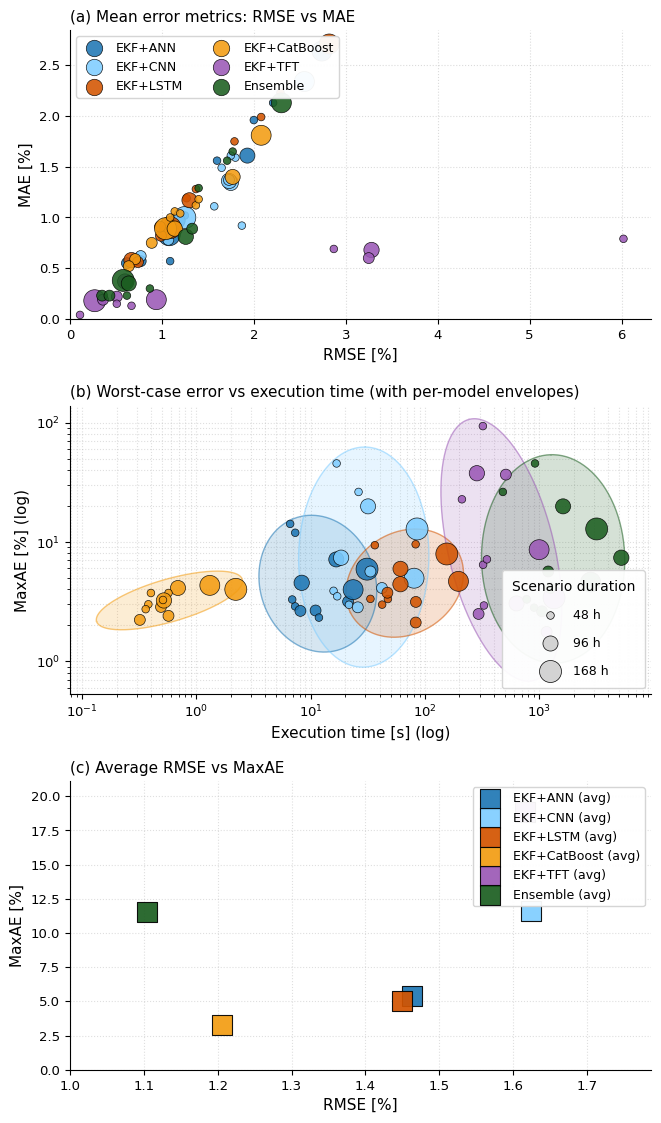
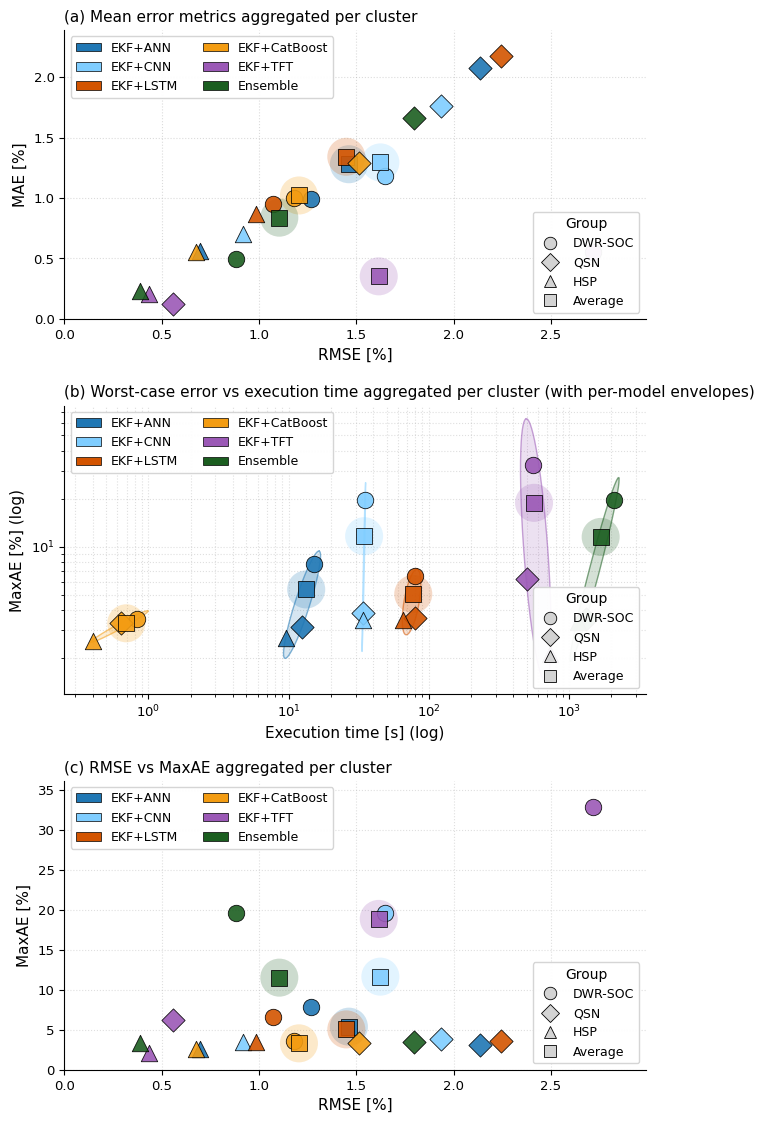
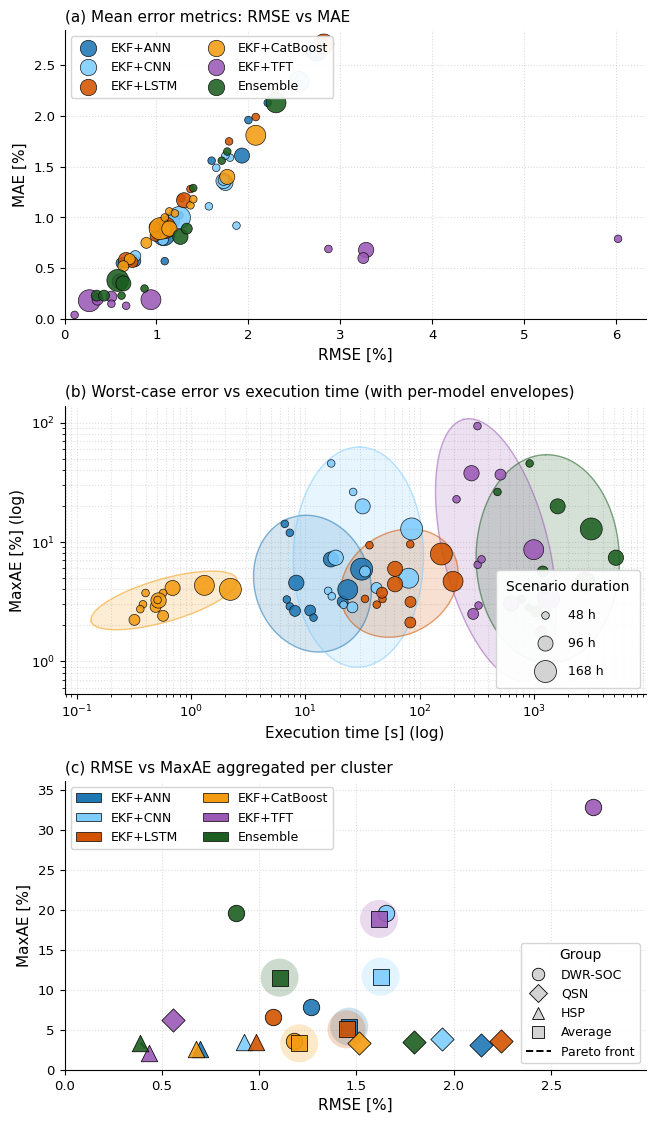

The script that saved these images, in order:
"""
Three complementary figures for the SOC ensemble paper.

FIGURE 1 (figure_metrics_3panel.*) — per-scenario view
    Panel (a): RMSE vs MAE — scatter, marker area proportional to scenario duration.
    Panel (b): MaxAE vs execution time (log-log) — scatter + transparent
               confidence ellipses per model.
    Panel (c): Average RMSE vs average MaxAE — one square per model.

FIGURE 2 (figure_metrics_3panel_cluster.*) — cluster-aggregated view
    Same three panels, but each point is the mean over the scenarios of a
    given regime cluster (DWR-SOC, QSN, HSP) or the overall test-set average.
    Marker shape encodes the group (circle = DWR-SOC, diamond = QSN,
    triangle = HSP, square = Average); colour encodes the estimator.
    Panel (b) also shows per-model envelopes built on the 4 cluster points.
    The Average point of each model is highlighted with a halo of the same
    colour to make it stand out in all three panels.
    Legend handles for models are rectangles; cluster handles keep their
    marker shape to encode the group.

FIGURE 3 (figure_metrics_3panel_combined.*) — combined paper figure
    Panel (a): RMSE vs MAE per scenario (same as Figure 1 panel a).
    Panel (b): MaxAE vs execution time per scenario, log-log, with envelopes
               (same as Figure 1 panel b).
    Panel (c): RMSE vs MaxAE aggregated per cluster (same as Figure 2 panel c),
               with a dashed black Pareto front computed over all visible
               (model, cluster) points.

All six estimators are plotted in every panel: EKF+ANN, EKF+CNN, EKF+LSTM,
EKF+CatBoost, EKF+TFT, Ensemble metamodel.

Outputs:
    figure_metrics_3panel.pdf            (vector, paper-ready)
    figure_metrics_3panel.png            (raster, 500 dpi)
    figure_metrics_3panel_cluster.pdf    (vector, paper-ready)
    figure_metrics_3panel_cluster.png    (raster, 500 dpi)
    figure_metrics_3panel_combined.pdf   (vector, paper-ready)
    figure_metrics_3panel_combined.png   (raster, 500 dpi)

Run with:
    python3 figure_metrics_3panel.py
"""

import matplotlib.pyplot as plt
from matplotlib.lines import Line2D
from matplotlib.patches import Patch
import numpy as np

# ---------------------------------------------------------------------------
# Style
# ---------------------------------------------------------------------------
plt.rcParams.update({
    "font.family": "sans-serif",
    "font.sans-serif": ["Arial", "Helvetica", "DejaVu Sans"],
    "font.size": 10,
    "axes.titlesize": 11,
    "axes.labelsize": 11,
    "xtick.labelsize": 9.5,
    "ytick.labelsize": 9.5,
    "legend.fontsize": 9,
    "axes.linewidth": 0.8,
    "axes.spines.top": False,
    "axes.spines.right": False,
    "pdf.fonttype": 42,
    "ps.fonttype": 42,
})

# ---------------------------------------------------------------------------
# Data (scenarios renumbered 1-12)
# ---------------------------------------------------------------------------
SCENARIOS = [f"S{i+1}" for i in range(12)]

COLORS = {
    "ANN":      "#1f77b4",
    "CNN":      "#7fcdff",
    "LSTM":     "#d35400",
    "CatBoost": "#f39c12",
    "TFT":      "#9b59b6",
    "Ensemble": "#1b5e20",
}
MODELS = ["ANN", "CNN", "LSTM", "CatBoost", "TFT", "Ensemble"]
LABELS = {m: ("Ensemble" if m == "Ensemble" else f"EKF+{m}") for m in MODELS}

DURATIONS = [
    168.00, 48.00, 96.00, 65.50, 48.00, 48.00,
    98.00, 65.50, 65.50, 144.00, 48.00, 48.00,
]

DATA = {
    "rmse": {
        "ANN":      [1.08,1.09,1.93,0.62,2.00,1.25,1.17,1.09,0.77,2.74,2.21,1.60],
        "CNN":      [1.25,1.87,1.75,1.07,1.80,1.57,1.73,1.73,0.77,2.55,1.75,1.65],
        "LSTM":     [1.09,1.27,1.30,0.99,2.08,1.37,0.67,0.74,0.98,2.82,2.29,1.79],
        "CatBoost": [1.04,1.14,1.77,0.71,1.37,1.09,1.14,0.89,0.64,2.08,1.40,1.20],
        "TFT":      [0.27,6.02,0.60,0.36,0.11,2.87,3.28,3.25,0.51,0.94,0.51,0.67],
        "Ensemble": [0.58,0.87,0.64,0.35,1.71,0.62,1.26,1.33,0.43,2.30,1.77,1.40],
    },
    "mae": {
        "ANN":      [0.83,0.57,1.61,0.55,1.96,1.02,0.97,0.94,0.57,2.64,2.13,1.56],
        "CNN":      [1.00,0.92,1.34,0.78,1.59,1.11,1.36,1.37,0.62,2.34,1.61,1.49],
        "LSTM":     [0.90,1.19,1.17,0.82,1.99,1.28,0.58,0.56,0.91,2.71,2.23,1.75],
        "CatBoost": [0.89,1.06,1.40,0.59,1.12,1.00,0.89,0.75,0.52,1.81,1.18,1.04],
        "TFT":      [0.18,0.79,0.37,0.19,0.04,0.69,0.68,0.60,0.22,0.19,0.15,0.13],
        "Ensemble": [0.38,0.30,0.35,0.23,1.56,0.23,0.81,0.89,0.23,2.13,1.65,1.29],
    },
    "maxae": {
        "ANN":      [5.91,14.16,7.13,2.66,2.88,11.93,4.54,3.16,2.64,3.98,3.29,2.32],
        "CNN":      [12.84,45.46,19.86,4.11,3.89,26.23,7.37,5.65,2.83,4.96,3.50,2.97],
        "LSTM":     [7.92,9.38,5.95,3.14,3.32,9.55,4.42,2.11,3.75,4.67,3.33,2.98],
        "CatBoost": [4.00,3.73,4.11,2.85,3.00,3.73,3.23,2.40,2.22,4.32,3.26,2.73],
        "TFT":      [3.40,93.46,3.05,1.76,2.93,22.76,37.63,36.63,2.49,8.61,6.43,7.14],
        "Ensemble": [12.84,45.46,19.86,4.11,3.32,26.23,7.37,5.65,2.62,4.60,3.29,2.81],
    },
    "time": {
        "ANN":      [31.1,6.61,16.74,11.03,7.31,7.32,8.34,21.23,8.12,23.5,6.89,11.8],
        "CNN":      [85.19,16.85,31.75,41.99,15.84,26.21,18.44,33.29,25.81,80.2,17.05,21.6],
        "LSTM":     [155.05,36.4,61.00,83.2,47.35,82.8,60.96,82.91,46.86,196.16,33.29,42.17],
        "CatBoost": [2.21,0.4,0.69,0.49,0.38,0.57,0.52,0.57,0.32,1.31,0.51,0.36],
        "TFT":      [1346.28,320.69,632.09,1157.92,327.66,210.3,284.29,509.47,294.28,995.8,322.15,347.93],
        "Ensemble": [3174.2,916.82,1613.21,1244.75,771.21,479.78,5213.68,1195.69,1055.33,2811.02,778.93,899.86],
    },
}

# ---------------------------------------------------------------------------
# Cluster definition (0-based scenario indices in the 12-element arrays)
# ---------------------------------------------------------------------------
CLUSTERS = {
    "DWR-SOC": [0, 1, 2, 5, 6, 7],
    "QSN":     [4, 9, 10, 11],
    "HSP":     [3, 8],
    "Average": list(range(12)),
}
CLUSTER_ORDER = ["DWR-SOC", "QSN", "HSP", "Average"]
CLUSTER_MARKERS = {
    "DWR-SOC": "o",   # circle
    "QSN":     "D",   # diamond
    "HSP":     "^",   # triangle
    "Average": "s",   # square
}

# Halo for the Average point: size in points^2, alpha, and no edge.
AVERAGE_HALO_SIZE = 750
AVERAGE_HALO_ALPHA = 0.22


# ---------------------------------------------------------------------------
# Helpers
# ---------------------------------------------------------------------------
def duration_to_size(duration_h):
    """Linear map 48 h -> 30, 168 h -> 250 (units = matplotlib points squared)."""
    return 30.0 + (duration_h - 48.0) * (250.0 - 30.0) / (168.0 - 48.0)


SIZES = np.array([duration_to_size(d) for d in DURATIONS])


def cluster_mean(model, metric, cluster_name):
    indices = CLUSTERS[cluster_name]
    values = np.asarray(DATA[metric][model], dtype=float)[indices]
    return float(np.mean(values))


def confidence_ellipse(ax, x_data, y_data, color, alpha_fill=0.18,
                       alpha_edge=0.55, margin=1.05,
                       x_log=False, y_log=False):
    """Confidence ellipse on (linear or log) axes, sized to enclose all
    points + small margin."""
    x = np.asarray(x_data, dtype=float)
    y = np.asarray(y_data, dtype=float)

    x_proj = np.log10(x) if x_log else x
    y_proj = np.log10(y) if y_log else y

    if len(x_proj) < 3:
        return
    cov = np.cov(x_proj, y_proj)
    if not np.isfinite(np.linalg.det(cov)) or np.linalg.det(cov) <= 0:
        return

    eigvals, eigvecs = np.linalg.eigh(cov)
    order = np.argsort(eigvals)[::-1]
    eigvals = eigvals[order]
    eigvecs = eigvecs[:, order]

    angle = np.arctan2(eigvecs[1, 0], eigvecs[0, 0])
    cx = float(np.mean(x_proj))
    cy = float(np.mean(y_proj))

    cov_inv = np.linalg.inv(cov)
    diffs = np.column_stack([x_proj - cx, y_proj - cy])
    md = np.sqrt(np.einsum("ij,jk,ik->i", diffs, cov_inv, diffs))
    n_std = float(np.max(md)) * margin

    width = 2.0 * n_std * np.sqrt(eigvals[0])
    height = 2.0 * n_std * np.sqrt(eigvals[1])

    t = np.linspace(0.0, 2.0 * np.pi, 200)
    cos_a, sin_a = np.cos(angle), np.sin(angle)
    x_ell_proj = cx + (width / 2.0) * np.cos(t) * cos_a - (height / 2.0) * np.sin(t) * sin_a
    y_ell_proj = cy + (width / 2.0) * np.cos(t) * sin_a + (height / 2.0) * np.sin(t) * cos_a

    x_ell = 10.0 ** x_ell_proj if x_log else x_ell_proj
    y_ell = 10.0 ** y_ell_proj if y_log else y_ell_proj

    ax.fill(x_ell, y_ell, color=color, alpha=alpha_fill, zorder=1, linewidth=0)
    ax.plot(x_ell, y_ell, color=color, alpha=alpha_edge, linewidth=1.0, zorder=2)


def draw_average_halo(ax, x, y, color,
                      size=AVERAGE_HALO_SIZE, alpha=AVERAGE_HALO_ALPHA):
    """Soft circular halo around the Average point, in the model's colour."""
    ax.scatter(x, y, s=size, color=color, alpha=alpha,
               edgecolors="none", zorder=2)


def compute_pareto_front_2d(x, y):
    """Return Pareto-optimal points (minimizing both x and y), sorted by x.

    A point is Pareto-optimal if no other point has both lower x and lower y.
    Returns two lists (x_front, y_front) that can be plotted directly.
    """
    pts = sorted(zip(x, y), key=lambda p: (p[0], p[1]))
    front_x, front_y = [], []
    best_y = float("inf")
    for px, py in pts:
        if py < best_y:
            front_x.append(px)
            front_y.append(py)
            best_y = py
    return front_x, front_y


def make_combined_legend(ax, models, clusters, color_map, label_map,
                         marker_map, loc_models="upper left",
                         loc_clusters="lower right",
                         extra_handle=None):
    """Build two legends on the same axis: one for model colours (rectangles),
    one for cluster marker shapes. Optionally append an extra handle to the
    cluster legend (used for the Pareto-front entry)."""
    model_handles = [
        Patch(facecolor=color_map[m], edgecolor="black", linewidth=0.5,
              label=label_map[m])
        for m in models
    ]
    cluster_handles = [
        Line2D([0], [0], marker=marker_map[cl], color="white",
               markerfacecolor="lightgray", markeredgecolor="black",
               markeredgewidth=0.6, markersize=9,
               label=cl, linestyle="None")
        for cl in clusters
    ]
    if extra_handle is not None:
        cluster_handles.append(extra_handle)

    leg1 = ax.legend(handles=model_handles, loc=loc_models, ncol=2,
                     frameon=True, framealpha=0.95, edgecolor="lightgray")
    ax.add_artist(leg1)
    ax.legend(handles=cluster_handles, loc=loc_clusters, title="Group",
              frameon=True, framealpha=0.95, edgecolor="lightgray")


# ===========================================================================
# FIGURE 1 — per-scenario
# ===========================================================================
fig, (ax1, ax2, ax3) = plt.subplots(
    3, 1,
    figsize=(7.5, 13.5),
    gridspec_kw={"hspace": 0.30},
)

# Panel (a): RMSE vs MAE (per scenario)
xmax_a = max(max(v) for v in DATA["rmse"].values()) * 1.05
ymax_a = max(max(v) for v in DATA["mae"].values()) * 1.05

for m in MODELS:
    ax1.scatter(
        DATA["rmse"][m], DATA["mae"][m],
        s=SIZES, color=COLORS[m],
        edgecolors="black", linewidths=0.5,
        alpha=0.88, zorder=3,
        label=LABELS[m],
    )

ax1.set_xlim(0, xmax_a)
ax1.set_ylim(0, ymax_a)
ax1.set_xlabel("RMSE [%]")
ax1.set_ylabel("MAE [%]")
ax1.set_title("(a) Mean error metrics: RMSE vs MAE", loc="left", fontweight=500)
ax1.grid(True, linestyle=":", alpha=0.45, zorder=0)
ax1.set_axisbelow(True)
ax1.legend(loc="upper left", frameon=True, framealpha=0.95,
           edgecolor="lightgray", ncol=2)

# Panel (b): MaxAE vs execution time (log-log, per scenario)
for m in MODELS:
    confidence_ellipse(ax2, DATA["time"][m], DATA["maxae"][m], COLORS[m],
                       x_log=True, y_log=True)
for m in MODELS:
    ax2.scatter(
        DATA["time"][m], DATA["maxae"][m],
        s=SIZES, color=COLORS[m],
        edgecolors="black", linewidths=0.5,
        alpha=0.88, zorder=3,
    )

ax2.set_xscale("log")
ax2.set_yscale("log")
ax2.set_xlabel("Execution time [s] (log)")
ax2.set_ylabel("MaxAE [%] (log)")
ax2.set_title(
    "(b) Worst-case error vs execution time (with per-model envelopes)",
    loc="left", fontweight=500,
)
ax2.grid(True, which="both", linestyle=":", alpha=0.4, zorder=0)
ax2.set_axisbelow(True)

size_handles = []
for d in [48, 96, 168]:
    s_pts = duration_to_size(d)
    size_handles.append(
        Line2D([0], [0], marker="o", color="white",
               markerfacecolor="lightgray", markeredgecolor="black",
               markeredgewidth=0.5, markersize=np.sqrt(s_pts),
               label=f"{d:.0f} h", linestyle="None")
    )
ax2.legend(handles=size_handles, loc="lower right",
           title="Scenario duration", frameon=True, framealpha=0.95,
           edgecolor="lightgray", labelspacing=1.2, borderpad=0.8)

# Panel (c): Average RMSE vs MaxAE
agg_rmse = np.array([np.mean(DATA["rmse"][m]) for m in MODELS])
agg_maxae = np.array([np.mean(DATA["maxae"][m]) for m in MODELS])

for i, m in enumerate(MODELS):
    ax3.scatter(
        agg_rmse[i], agg_maxae[i],
        s=200, color=COLORS[m], marker="s",
        edgecolors="black", linewidths=0.8,
        alpha=0.92, zorder=3,
        label=f"{LABELS[m]} (avg)",
    )

ax3.set_xlim(1.0, max(agg_rmse) * 1.10)
ax3.set_ylim(0, max(agg_maxae) * 1.12)
ax3.set_xlabel("RMSE [%]")
ax3.set_ylabel("MaxAE [%]")
ax3.set_title("(c) Average RMSE vs MaxAE", loc="left", fontweight=500)
ax3.grid(True, linestyle=":", alpha=0.4, zorder=0)
ax3.set_axisbelow(True)
ax3.legend(loc="upper right", frameon=True, framealpha=0.95,
           edgecolor="lightgray", ncol=1)

plt.savefig("figure_metrics_3panel.pdf", dpi=500, bbox_inches="tight")
plt.savefig("figure_metrics_3panel.png", dpi=500, bbox_inches="tight")


# ===========================================================================
# FIGURE 2 — cluster-aggregated view
# ===========================================================================
fig2, (bx1, bx2, bx3) = plt.subplots(
    3, 1,
    figsize=(7.5, 13.5),
    gridspec_kw={"hspace": 0.30},
)

# ---------------------------------------------------------------------------
# Panel (a): RMSE vs MAE per cluster + average
# ---------------------------------------------------------------------------
for m in MODELS:
    r_avg = cluster_mean(m, "rmse", "Average")
    ma_avg = cluster_mean(m, "mae", "Average")
    draw_average_halo(bx1, r_avg, ma_avg, COLORS[m])

for m in MODELS:
    for cl in CLUSTER_ORDER:
        r = cluster_mean(m, "rmse", cl)
        ma = cluster_mean(m, "mae", cl)
        bx1.scatter(
            r, ma,
            s=140, color=COLORS[m], marker=CLUSTER_MARKERS[cl],
            edgecolors="black", linewidths=0.6,
            alpha=0.90, zorder=3,
        )

all_r1 = [cluster_mean(m, "rmse", cl) for m in MODELS for cl in CLUSTER_ORDER]
all_m1 = [cluster_mean(m, "mae", cl) for m in MODELS for cl in CLUSTER_ORDER]
bx1.set_xlim(0, max(all_r1) * 1.10)
bx1.set_ylim(0, max(all_m1) * 1.10)
bx1.set_xlabel("RMSE [%]")
bx1.set_ylabel("MAE [%]")
bx1.set_title("(a) Mean error metrics aggregated per cluster",
              loc="left", fontweight=500)
bx1.grid(True, linestyle=":", alpha=0.45, zorder=0)
bx1.set_axisbelow(True)
make_combined_legend(bx1, MODELS, CLUSTER_ORDER, COLORS, LABELS,
                     CLUSTER_MARKERS,
                     loc_models="upper left", loc_clusters="lower right")

# ---------------------------------------------------------------------------
# Panel (b): MaxAE vs execution time per cluster + average (log-log)
# ---------------------------------------------------------------------------
for m in MODELS:
    t_cluster = [cluster_mean(m, "time", cl) for cl in CLUSTER_ORDER]
    mx_cluster = [cluster_mean(m, "maxae", cl) for cl in CLUSTER_ORDER]
    confidence_ellipse(bx2, t_cluster, mx_cluster, COLORS[m],
                       x_log=True, y_log=True)

for m in MODELS:
    t_avg = cluster_mean(m, "time", "Average")
    mx_avg = cluster_mean(m, "maxae", "Average")
    draw_average_halo(bx2, t_avg, mx_avg, COLORS[m])

for m in MODELS:
    for cl in CLUSTER_ORDER:
        t = cluster_mean(m, "time", cl)
        mx = cluster_mean(m, "maxae", cl)
        bx2.scatter(
            t, mx,
            s=140, color=COLORS[m], marker=CLUSTER_MARKERS[cl],
            edgecolors="black", linewidths=0.6,
            alpha=0.90, zorder=3,
        )

bx2.set_xscale("log")
bx2.set_yscale("log")
bx2.set_xlabel("Execution time [s] (log)")
bx2.set_ylabel("MaxAE [%] (log)")
bx2.set_title(
    "(b) Worst-case error vs execution time aggregated per cluster "
    "(with per-model envelopes)",
    loc="left", fontweight=500,
)
bx2.grid(True, which="both", linestyle=":", alpha=0.4, zorder=0)
bx2.set_axisbelow(True)
make_combined_legend(bx2, MODELS, CLUSTER_ORDER, COLORS, LABELS,
                     CLUSTER_MARKERS,
                     loc_models="upper left", loc_clusters="lower right")

# ---------------------------------------------------------------------------
# Panel (c): RMSE vs MaxAE per cluster + average
# ---------------------------------------------------------------------------
for m in MODELS:
    r_avg = cluster_mean(m, "rmse", "Average")
    mx_avg = cluster_mean(m, "maxae", "Average")
    draw_average_halo(bx3, r_avg, mx_avg, COLORS[m])

for m in MODELS:
    for cl in CLUSTER_ORDER:
        r = cluster_mean(m, "rmse", cl)
        mx = cluster_mean(m, "maxae", cl)
        bx3.scatter(
            r, mx,
            s=140, color=COLORS[m], marker=CLUSTER_MARKERS[cl],
            edgecolors="black", linewidths=0.6,
            alpha=0.90, zorder=3,
        )

all_r3 = [cluster_mean(m, "rmse", cl) for m in MODELS for cl in CLUSTER_ORDER]
all_x3 = [cluster_mean(m, "maxae", cl) for m in MODELS for cl in CLUSTER_ORDER]
bx3.set_xlim(0, max(all_r3) * 1.10)
bx3.set_ylim(0, max(all_x3) * 1.10)
bx3.set_xlabel("RMSE [%]")
bx3.set_ylabel("MaxAE [%]")
bx3.set_title("(c) RMSE vs MaxAE aggregated per cluster",
              loc="left", fontweight=500)
bx3.grid(True, linestyle=":", alpha=0.4, zorder=0)
bx3.set_axisbelow(True)
make_combined_legend(bx3, MODELS, CLUSTER_ORDER, COLORS, LABELS,
                     CLUSTER_MARKERS,
                     loc_models="upper left", loc_clusters="lower right")

plt.savefig("figure_metrics_3panel_cluster.pdf", dpi=500, bbox_inches="tight")
plt.savefig("figure_metrics_3panel_cluster.png", dpi=500, bbox_inches="tight")


# ===========================================================================
# FIGURE 3 — combined figure for the paper
#   (a) = Figure 1 panel (a)
#   (b) = Figure 1 panel (b)
#   (c) = Figure 2 panel (c) + dashed black Pareto front
# ===========================================================================
fig3, (cx1, cx2, cx3) = plt.subplots(
    3, 1,
    figsize=(7.5, 13.5),
    gridspec_kw={"hspace": 0.30},
)

# ---------------------------------------------------------------------------
# Panel (a): RMSE vs MAE (per scenario) — same as Figure 1 (a)
# ---------------------------------------------------------------------------
for m in MODELS:
    cx1.scatter(
        DATA["rmse"][m], DATA["mae"][m],
        s=SIZES, color=COLORS[m],
        edgecolors="black", linewidths=0.5,
        alpha=0.88, zorder=3,
        label=LABELS[m],
    )

cx1.set_xlim(0, xmax_a)
cx1.set_ylim(0, ymax_a)
cx1.set_xlabel("RMSE [%]")
cx1.set_ylabel("MAE [%]")
cx1.set_title("(a) Mean error metrics: RMSE vs MAE", loc="left", fontweight=500)
cx1.grid(True, linestyle=":", alpha=0.45, zorder=0)
cx1.set_axisbelow(True)
cx1.legend(loc="upper left", frameon=True, framealpha=0.95,
           edgecolor="lightgray", ncol=2)

# ---------------------------------------------------------------------------
# Panel (b): MaxAE vs execution time (log-log, per scenario) — same as Fig.1 (b)
# ---------------------------------------------------------------------------
for m in MODELS:
    confidence_ellipse(cx2, DATA["time"][m], DATA["maxae"][m], COLORS[m],
                       x_log=True, y_log=True)
for m in MODELS:
    cx2.scatter(
        DATA["time"][m], DATA["maxae"][m],
        s=SIZES, color=COLORS[m],
        edgecolors="black", linewidths=0.5,
        alpha=0.88, zorder=3,
    )

cx2.set_xscale("log")
cx2.set_yscale("log")
cx2.set_xlabel("Execution time [s] (log)")
cx2.set_ylabel("MaxAE [%] (log)")
cx2.set_title(
    "(b) Worst-case error vs execution time (with per-model envelopes)",
    loc="left", fontweight=500,
)
cx2.grid(True, which="both", linestyle=":", alpha=0.4, zorder=0)
cx2.set_axisbelow(True)

size_handles_c = []
for d in [48, 96, 168]:
    s_pts = duration_to_size(d)
    size_handles_c.append(
        Line2D([0], [0], marker="o", color="white",
               markerfacecolor="lightgray", markeredgecolor="black",
               markeredgewidth=0.5, markersize=np.sqrt(s_pts),
               label=f"{d:.0f} h", linestyle="None")
    )
cx2.legend(handles=size_handles_c, loc="lower right",
           title="Scenario duration", frameon=True, framealpha=0.95,
           edgecolor="lightgray", labelspacing=1.2, borderpad=0.8)

# ---------------------------------------------------------------------------
# Panel (c): RMSE vs MaxAE aggregated per cluster — same as Figure 2 (c)
#            + dashed black Pareto front
# ---------------------------------------------------------------------------
# Average halo (drawn first, behind the markers)
for m in MODELS:
    r_avg = cluster_mean(m, "rmse", "Average")
    mx_avg = cluster_mean(m, "maxae", "Average")
    draw_average_halo(cx3, r_avg, mx_avg, COLORS[m])

# All (model, cluster) points
all_r_c = []
all_mx_c = []
for m in MODELS:
    for cl in CLUSTER_ORDER:
        r = cluster_mean(m, "rmse", cl)
        mx = cluster_mean(m, "maxae", cl)
        all_r_c.append(r)
        all_mx_c.append(mx)
        cx3.scatter(
            r, mx,
            s=140, color=COLORS[m], marker=CLUSTER_MARKERS[cl],
            edgecolors="black", linewidths=0.6,
            alpha=0.90, zorder=3,
        )

# Pareto front on all displayed points (minimize both RMSE and MaxAE)
front_x, front_y = compute_pareto_front_2d(all_r_c, all_mx_c)
cx3.plot(front_x, front_y,
         color="black", linestyle="--", linewidth=1.4,
         alpha=0.85, zorder=2.5,
         label="Pareto front")

cx3.set_xlim(0, max(all_r_c) * 1.10)
cx3.set_ylim(0, max(all_mx_c) * 1.10)
cx3.set_xlabel("RMSE [%]")
cx3.set_ylabel("MaxAE [%]")
cx3.set_title("(c) RMSE vs MaxAE aggregated per cluster",
              loc="left", fontweight=500)
cx3.grid(True, linestyle=":", alpha=0.4, zorder=0)
cx3.set_axisbelow(True)

# Legend: models (rectangles), clusters (markers) + Pareto-front entry
pareto_handle = Line2D([0], [0], color="black", linestyle="--",
                       linewidth=1.4, label="Pareto front")
make_combined_legend(cx3, MODELS, CLUSTER_ORDER, COLORS, LABELS,
                     CLUSTER_MARKERS,
                     loc_models="upper left", loc_clusters="lower right",
                     extra_handle=pareto_handle)

plt.savefig("figure_metrics_3panel_combined.pdf", dpi=500, bbox_inches="tight")
plt.savefig("figure_metrics_3panel_combined.png", dpi=500, bbox_inches="tight")

plt.show()

print("Saved:")
print("  figure_metrics_3panel.pdf + .png            (per-scenario view)")
print("  figure_metrics_3panel_cluster.pdf + .png    (cluster-aggregated view)")
print("  figure_metrics_3panel_combined.pdf + .png   (combined paper figure)")

# ---------------------------------------------------------------------------
# Sanity prints
# ---------------------------------------------------------------------------
print("\nCluster aggregates (mean across scenarios in each cluster):\n")
header = f"  {'Estimator':>14s}  {'Cluster':>10s}  {'RMSE':>6s}  {'MAE':>6s}  {'MaxAE':>7s}  {'Time':>10s}"
print(header)
print("  " + "-" * (len(header) - 2))
for m in MODELS:
    for cl in CLUSTER_ORDER:
        r = cluster_mean(m, "rmse", cl)
        ma = cluster_mean(m, "mae", cl)
        mx = cluster_mean(m, "maxae", cl)
        tt = cluster_mean(m, "time", cl)
        print(f"  {LABELS[m]:>14s}  {cl:>10s}  {r:6.2f}  {ma:6.2f}  {mx:7.2f}  {tt:10.2f}")
    print()

print("\nPareto front in RMSE-MaxAE (cluster-aggregated, lower is better on both axes):")
print(f"  {'RMSE [%]':>10s}  {'MaxAE [%]':>10s}")
for fx, fy in zip(front_x, front_y):
    print(f"  {fx:10.3f}  {fy:10.3f}")
